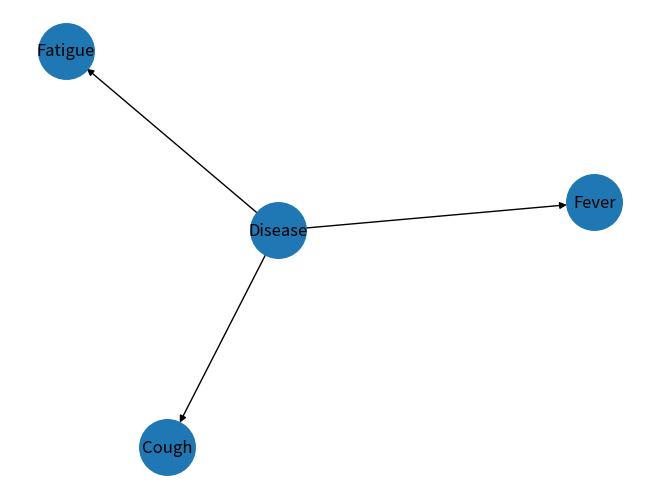

Reproduce this figure in Python.
# Experiment 24 — Graphical sampling and inference
import numpy as np
import matplotlib.pyplot as plt
rng = np.random.default_rng(42)
import networkx as nx
prior=.1; rates=np.array([[.1,.2,.3],[.8,.7,.9]]); d=(rng.random(5000)<prior).astype(int); s=rng.random((5000,3))<rates[d]
for k in [1,2,3]:
    a=prior*np.prod(rates[1,:k]); b=(1-prior)*np.prod(rates[0,:k]); print(k,'symptoms: exact',a/(a+b),'sample',d[s[:,:k].all(1)].mean())
g=nx.DiGraph([('Disease',v) for v in ['Fever','Cough','Fatigue']]); nx.draw(g,nx.spring_layout(g,seed=42),with_labels=True,node_size=1600)
plt.tight_layout()
plt.show()
